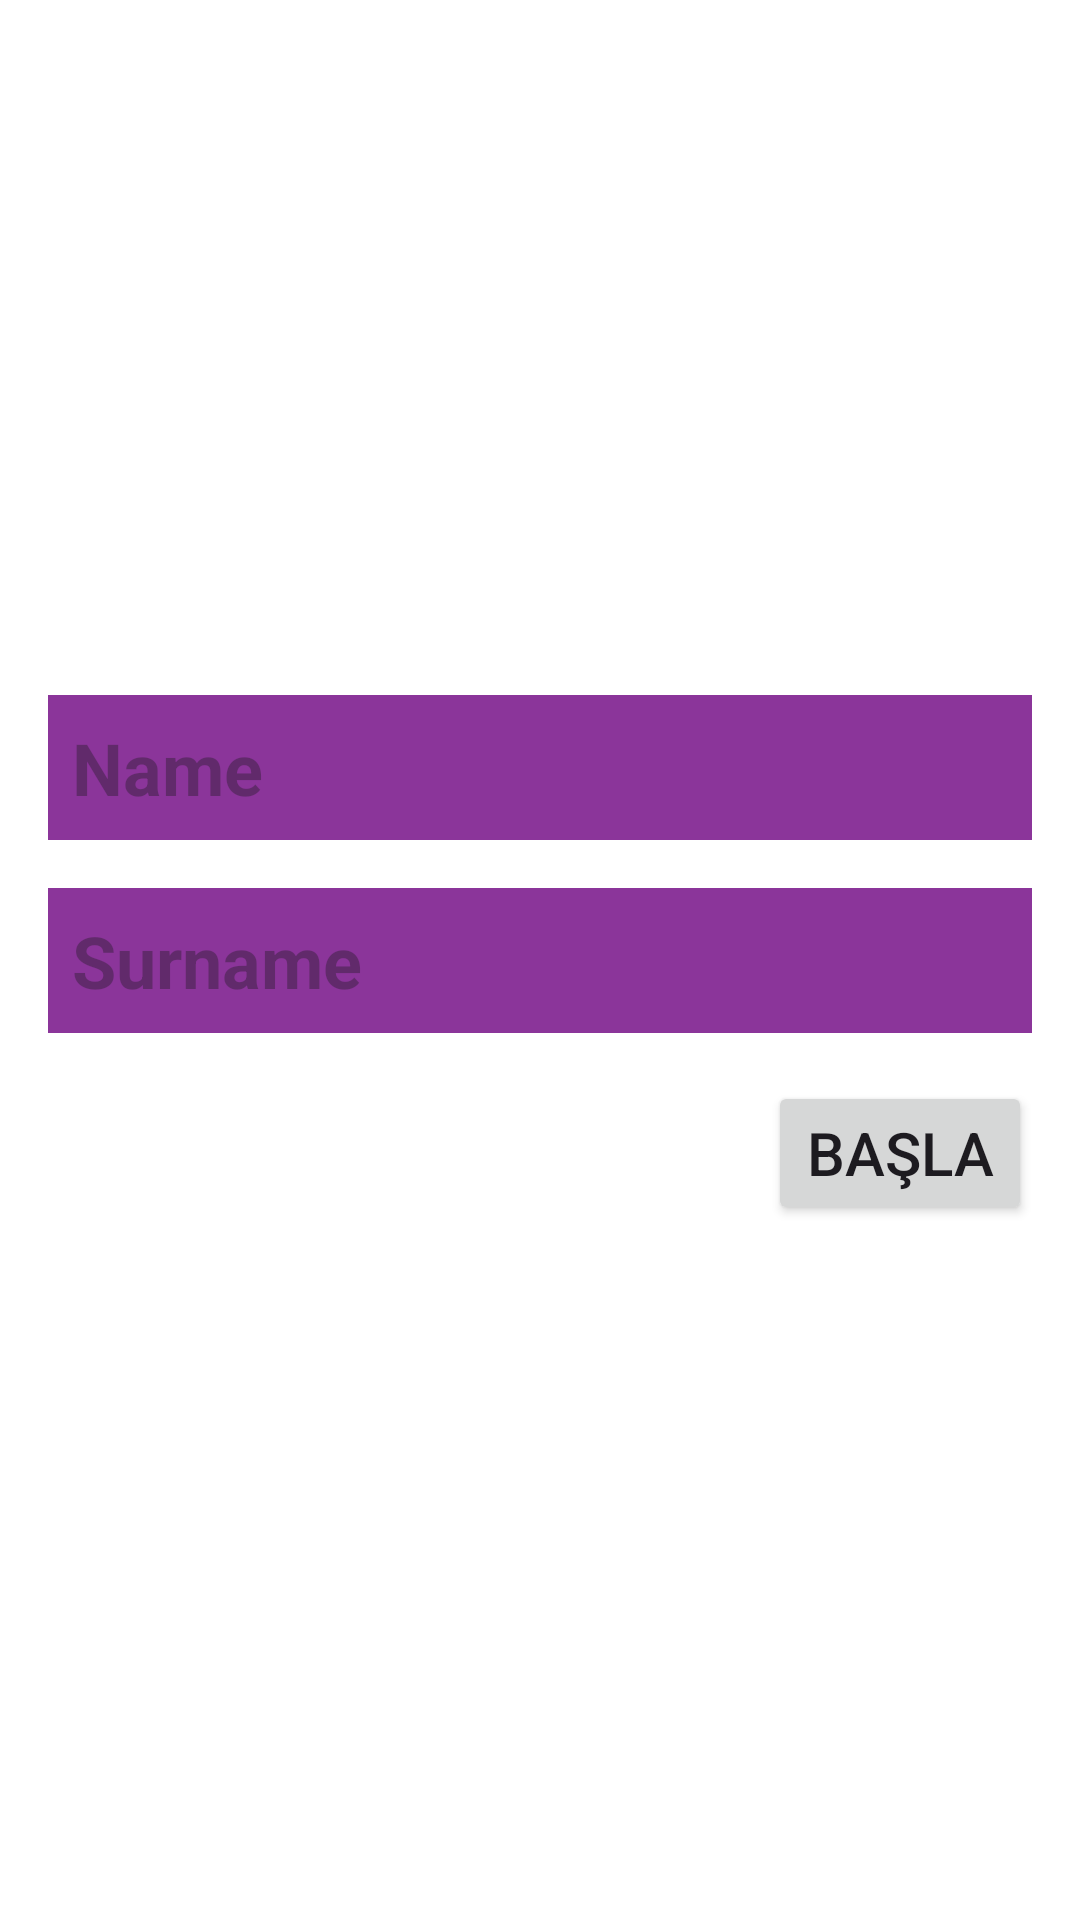

Write the Android layout XML for this screen, with the resource values it uses.
<!-- AndroidManifest.xml: application theme Theme.OdevDeneme1 -->
<!-- res/layout/fragment_giris.xml -->
<?xml version="1.0" encoding="utf-8"?>
<LinearLayout xmlns:android="http://schemas.android.com/apk/res/android"
    android:layout_width="match_parent"
    android:layout_height="match_parent"
    android:background="@color/white"
    android:gravity="center"
    android:orientation="vertical">

    <EditText
        android:id="@+id/et_name"
        android:layout_width="match_parent"
        android:layout_height="wrap_content"
        android:layout_marginHorizontal="16dp"
        android:background="#8B359A"
        android:hint="@string/name"
        android:inputType="textCapSentences"
        android:padding="8dp"
        android:textColor="@color/white"
        android:textSize="24sp"
        android:textStyle="bold" />

    <EditText
        android:id="@+id/et_surname"
        android:layout_width="match_parent"
        android:layout_height="wrap_content"
        android:layout_marginHorizontal="16dp"
        android:layout_marginTop="16dp"
        android:background="#8B359A"
        android:hint="@string/surname"
        android:inputType="textCapSentences"
        android:padding="8dp"
        android:textColor="@color/white"
        android:textSize="24sp"
        android:textStyle="bold" />

    <Button
        android:id="@+id/btn_giris"
        android:layout_width="wrap_content"
        android:layout_height="wrap_content"
        android:layout_gravity="end"
        android:layout_marginHorizontal="16dp"
        android:layout_marginTop="16dp"
        android:text="@string/login"
        android:textSize="20sp" />
</LinearLayout>
<!-- resources referenced by this layout -->
<resources>
  <color name="white">#FFFFFFFF</color>
  <string name="login">Başla</string>
  <string name="name">Name</string>
  <string name="surname">Surname</string>
  <style name="Theme.OdevDeneme1" parent="Base.Theme.OdevDeneme1" />
  <style name="Base.Theme.OdevDeneme1" parent="Theme.Material3.DayNight.NoActionBar">
          
          
      </style>
</resources>
